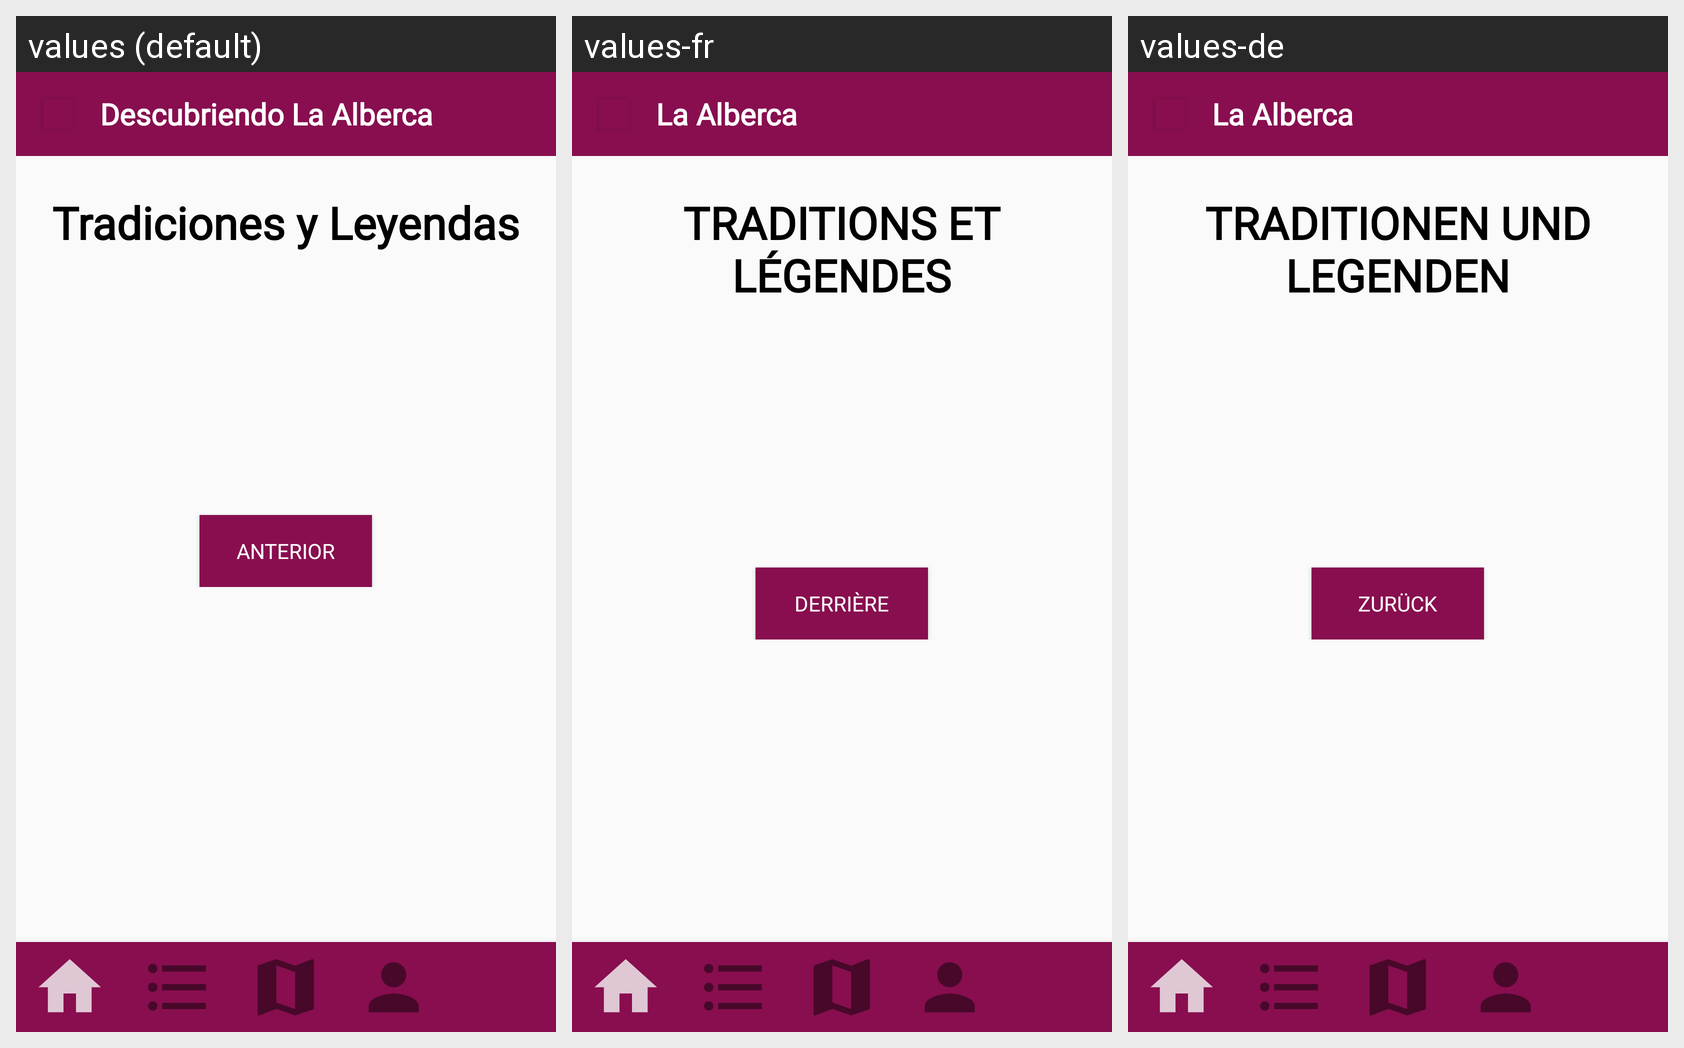

The Android screen above is rendered under several locales of the same app. Produce the string resources it draws, with the default and per-locale values.
Android screen res/layout/activity_tradiciones2.xml rendered under 3 locales, left to right: values (default), values-fr, values-de. Device: Nexus 5 (rendered at 1080×1920; each locale shown at half size, 540×960, under a caption strip naming it); theme Theme.AppCompat.Light.NoActionBar.
Other locales in the repository, not shown: values-ca, values-en, values-eu.
Strings drawn on this screen, with the default value and each locale's value (text and hints the layout hard-codes, and strings that could not be matched under every locale, appear in the picture but are not listed):

app_name
  values: Descubriendo La Alberca
  values-fr: La Alberca
  values-de: La Alberca

tradicionesmayus
  values: Tradiciones y Leyendas
  values-fr: TRADITIONS ET LÉGENDES
  values-de: TRADITIONEN UND LEGENDEN

atras
  values: Anterior
  values-fr: Derrière
  values-de: Zurück
